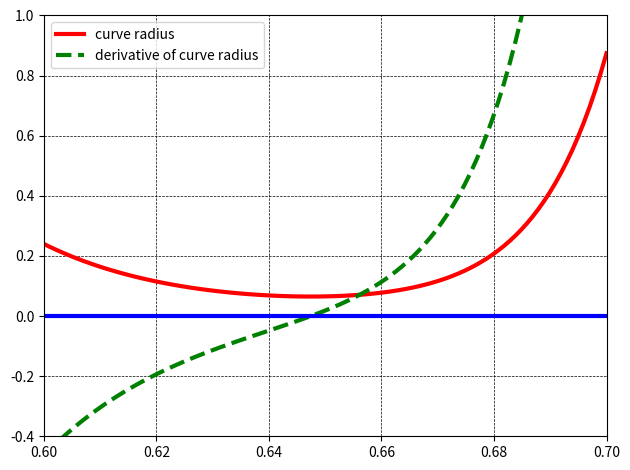
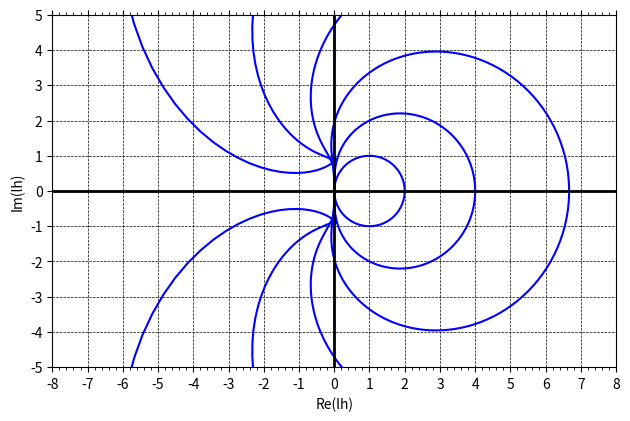
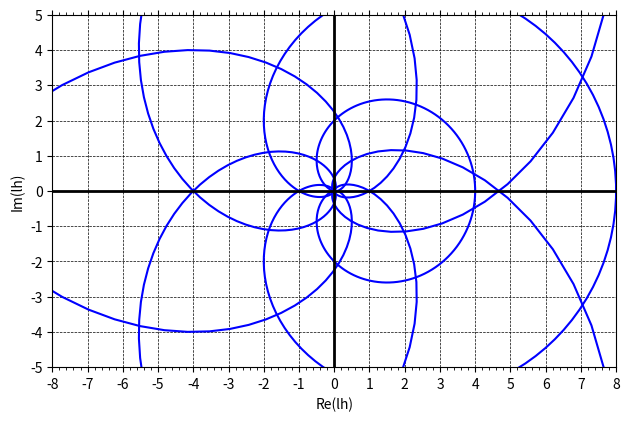
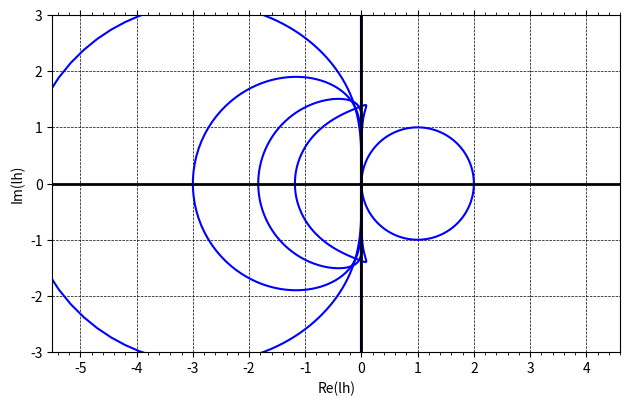
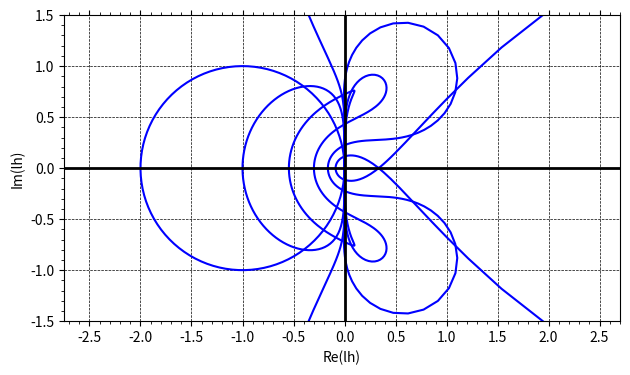
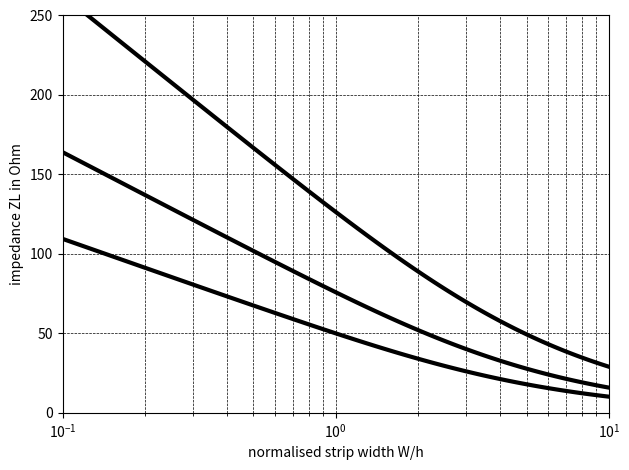
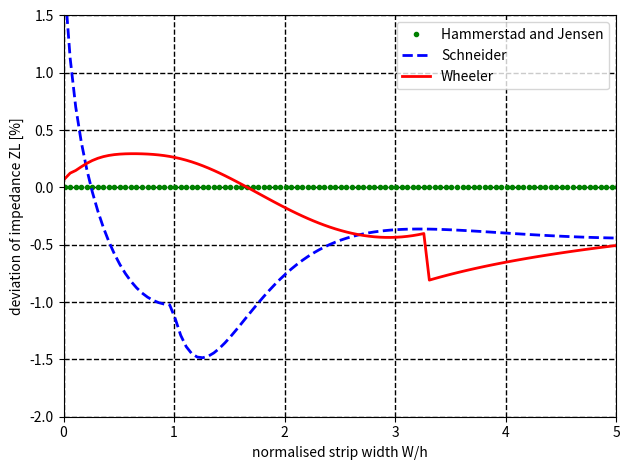
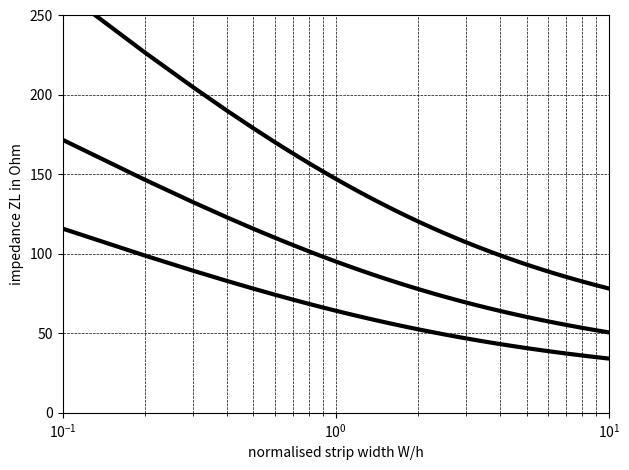

Recreate these plots in Python, in order.
#
# Copyright (C) 2004 Stefan Jahn <stefan@lkcc.org>
# Copyright (C) 2020 Guilherme Brondani Torri <guitorri@gmail.com>
#
# This is free software; you can redistribute it and/or modify
# it under the terms of the GNU General Public License as published by
# the Free Software Foundation; either version 2, or (at your option)
# any later version.
#
# This software is distributed in the hope that it will be useful,
# but WITHOUT ANY WARRANTY; without even the implied warranty of
# MERCHANTABILITY or FITNESS FOR A PARTICULAR PURPOSE.  See the
# GNU General Public License for more details.
#
# You should have received a copy of the GNU General Public License
# along with this package; see the file COPYING.  If not, write to
# the Free Software Foundation, Inc., 51 Franklin Street - Fifth Floor,
# Boston, MA 02110-1301, USA.
#

'''
Generate figures used on the Technical Papers document.
'''

import numpy as np
import matplotlib.pyplot as plt
from numpy import log, power, pi, exp, sqrt

# constants
Z0 = 376.73031346958504364963

def fig_radius(show=False):
    '''Chapter 3
    Fig curve radius of exponential diode curve and its derivative.
    '''
    Is = 1e-13
    Ut = 25e-3

    u  = np.linspace(0.6,0.7,100)
    i0 = Is * (exp(u/Ut) - 1)
    i1 = Is/Ut * exp(u/Ut)
    i2 = Is/Ut/Ut * exp(u/Ut)
    i3 = Is/Ut/Ut/Ut * exp(u/Ut)

    z0 = np.linspace(0,0,100)

    # eq [3.50]
    r0 = power(1 + power(i1, 2), 3/2) / i2

    # eq [3.51]
    r1 = 3/2*power( 1+power(i1, 2), 1/2 )*2*i1 / i2
    r1 = r1 +  power( 1+power(i1, 2), 3/2 ) / power(i2, 2)
    r1 = i2 * 3/2*power( 1+power(i1, 2), 1/2 )*2*i1*i2 - power(1+power(i1, 2), 3/2) * i3
    r1 = r1 / power(i2, 2)
    r1 = r1/20

    plt.figure()
    plt.plot(u, r0, "r-", label = "curve radius", linewidth = 3)
    plt.plot(u, r1, "g--", label = "derivative of curve radius", linewidth = 3)
    plt.plot(u, z0, "b", linewidth = 3)
    plt.xlim(0.6, 0.7)
    plt.ylim(-0.4, 1)
    plt.legend()
    plt.grid(True, which="both", color="k", linestyle="--", linewidth=0.5)
    plt.tight_layout()
    if show:
        plt.show()
    name = "radius.pdf"
    print('Save', name)
    plt.savefig(name)


def zpoly (b, a, z):
    '''The function computes the region of absolute stability based upon the
    coefficients 'a' and 'b' characterizing an integration method.  The
    given complex vector 'z' should be the unity circle.
    '''
    # go through complex vectorz
    area = np.zeros(len(z), dtype=complex)
    for k in range(len(z)):
      bsum = 0
      asum = 0
      # sum denominator polynomial
      for i in range(len(b)):
        bsum = bsum + b[i] * power(z[k], -i)
      # sum numerator polynomial
      for i in range(len(a)):
        asum = asum + a[i] * power(z[k], -i)
      if (bsum == 0):
        bsum = 1
      area[k] = - asum / bsum
    return(area)

def econst(b, a):
    '''The function computes the error constants, order and steps for the
    given linear multistep integration method characterized by the 'a'
    and 'b' coefficients.
    '''
    constants = np.zeros(len(a)+2)
    steps = 0
    for i in range(len(a)): # determine number of steps
      if (b[i] != 0 or a[i] != 0):
        steps += 1
    p = 0
    for i in range(len(a)): # determine highest coefficient index
      if (b[len(a)-1-i] != 0 or
          a[len(a)-1-i] != 0):
        p = len(a)-1 - i;
        break;

    coeff = 0          # check order of method
    q = 0
    while (abs(coeff) <= 1e-12):
      coeff = 0
      if (q == 0):
        # special C0 constant
        for i in np.arange(-1, p):
          coeff = coeff - a[i+1]

      elif (q == 1):
        # special C1 constant
        n = p - 1
        for i in np.arange(-1, n+1):
          coeff = coeff - b[i+1] * (n - i)**(q-1)
        for i in np.arange(-1, n+1):
          coeff = coeff - a[i+1] * (n - i)**(q)
      else:
        # usual Cq coefficient
        f = 1
        for i in np.arange(1, q):
          f = f * i
        n = p - 1
        for i in np.arange(-1, n):
          coeff = coeff - 1 / f * b[i+1] * (n - i)**(q-1)
        f = f * q
        for i in np.arange(-1, n):
          coeff = coeff - 1 / f * a[i+1] * (n - i)**(q)
      constants[q] = coeff
      q += 1
    print("order %i, error constant %.4f" %(q-2, coeff))
    return constants[0:-1]


def fig_stabgears(show=False):
    '''Chapter 6 - Fig 6.2 Gears
    Areas of absolute stability for order 1 to 6
    '''
    fig = plt.figure()
    ax = fig.add_subplot(111,aspect='equal')

    p = np.linspace (0, 2*pi, 200)
    z = exp (1j * p)

    G1 = np.array([[1, 0],[-1, 1]]) / 1
    G2 = np.array([[2, 0, 0],[-3, 4, -1]]) / 3
    G3 = np.array([[6, 0, 0, 0],[-11, 18, -9, 2]]) / 11
    G4 = np.array([[12, 0, 0, 0, 0],[-25, 48, -36, 16, -3]]) / 25
    G5 = np.array([[60, 0, 0, 0, 0, 0],[-137, 300, -300, 200, -75, 12]]) / 137
    G6 = np.array([[60, 0, 0, 0, 0, 0, 0],[-147, 360, -450, 400, -225, 72, -10]]) / 1

    Polynomials = [G1, G2, G3, G4, G5, G6]
    for i, G in enumerate(Polynomials):
        area = zpoly (G[0,:], G[1,:], z)
        print(f"GEARS{i+1} error constants:")
        np.set_printoptions(precision=5)
        print(econst(G[0,:], G[1,:]))
        ax.plot(np.real(area), np.imag(area))

    # setup figure
    ax.set_xlabel('Re(lh)')
    ax.set_ylabel('Im(lh)')
    ax.set_xlim(-8, 8)
    ax.set_ylim(-5, 5)
    ax.set_aspect('equal')
    for line in ax.get_lines(): line.set_color("blue")
    ax.axhline(linewidth=2, color='k')
    ax.axvline(linewidth=2, color='k')

    from matplotlib.ticker import (MultipleLocator, FormatStrFormatter,
                                   AutoMinorLocator)

    ax.xaxis.set_ticks_position('both')
    ax.xaxis.set_major_locator(MultipleLocator(base=1))
    ax.xaxis.set_minor_locator(AutoMinorLocator())

    ax.xaxis.set_ticks_position('both')
    ax.yaxis.set_major_locator(MultipleLocator(base=1))
    ax.tick_params(which='minor', length=2, color='k')

    plt.grid(True, which="major", color="k", linestyle="--", linewidth=0.5)
    plt.tight_layout()
    if(show):
        plt.show()
    name = "stabgear.pdf"
    print('Save', name)
    plt.savefig(name)

def fib_stabgearex(show=False):
    '''Stability regions of explicit Gear formulae.
    Not yet icluded in the technical manual
    '''
    fig = plt.figure()
    ax = fig.add_subplot(111,aspect='equal')

    p = np.linspace (0, 2*pi, 200)
    z = exp (1j * p)

    G1 = np.array([[0, 0, 0], [-1, 2, -1]])
    G2 = np.array([[0, 0, 0, 0], [-1, 3, -3, 1]])
    G3 = np.array([[0, 0, 0, 0, 0], [-1, 4, -6, 4, -1]])
    G4 = np.array([[0, 0, 0, 0, 0, 0], [-1, 5, -10, 10, -5, 1]])
    G5 = np.array([[0, 0, 0, 0, 0, 0, 0], [-1, 6, -15, 20, -15, 6, -1]])
    G6 = np.array([[0, 0, 0, 0, 0, 0, 0, 0], [-1, 7, -21, 35, -35, 21, -7, 1]])

    Polynomials = [G1, G2, G3, G4, G5, G6]
    for i, G in enumerate(Polynomials):
        area = zpoly (G[0,:], G[1,:], z)
        print(f"GEARS{i+1} error constants:")
        np.set_printoptions(precision=5)
        print(econst(G[0,:], G[1,:]))
        ax.plot(np.real(area), np.imag(area))

    # setup figure
    ax.set_xlabel('Re(lh)')
    ax.set_ylabel('Im(lh)')
    ax.set_xlim(-8, 8)
    ax.set_ylim(-5, 5)
    ax.set_aspect('equal')
    for line in ax.get_lines(): line.set_color("blue")
    ax.axhline(linewidth=2, color='k')
    ax.axvline(linewidth=2, color='k')

    from matplotlib.ticker import (MultipleLocator, FormatStrFormatter,
                                   AutoMinorLocator)

    ax.xaxis.set_ticks_position('both')
    ax.xaxis.set_major_locator(MultipleLocator(base=1))
    ax.xaxis.set_minor_locator(AutoMinorLocator())

    ax.xaxis.set_ticks_position('both')
    ax.yaxis.set_major_locator(MultipleLocator(base=1))
    ax.tick_params(which='minor', length=2, color='k')

    plt.grid(True, which="major", color="k", linestyle="--", linewidth=0.5)
    plt.tight_layout()
    if(show):
        plt.show()
    name = "stabgearex.pdf"
    print('Save', name)
    plt.savefig(name)

def fig_stabmoulton(show=False):
    '''Chapter 6 - Fig 6.3 Adams-Moulton
    Areas of absolute stability for order 1 to 6
    '''
    fig = plt.figure()
    ax = fig.add_subplot(111,aspect='equal')

    p = np.linspace (0, 2*pi, 200)
    z = exp (1j * p)

    M1 = np.array([[1, 0],[-1, 1]]) / 1
    M2 = np.array([[1, 1], [-2, 2]]) / 2
    M3 = np.array([[5, 8, -1], [-12, 12, 0]]) / 12
    M4 = np.array([[9, 19, -5, 1], [-24, 24, 0, 0]]) / 24
    M5 = np.array([[251, 646, -264, 106, -19], [-720, 720, 0, 0, 0]]) / 720
    M6 = np.array([[475, 1427, -798, 482, -173, 27], [-1440, 1440, 0, 0, 0, 0]]) / 1440

    Polynomials = [M1, M2, M3, M4, M5, M6]
    for i, M in enumerate(Polynomials):
        area = zpoly (M[0,:], M[1,:], z)
        print(f"AM{i+1} error constants:")
        np.set_printoptions(precision=5)
        print(econst(M[0,:], M[1,:]))
        ax.plot(np.real(area), np.imag(area))

    # setup figure
    ax.set_xlabel('Re(lh)')
    ax.set_ylabel('Im(lh)')
    ax.set_xlim(-5.5, 4.6)
    ax.set_ylim(-3, 3)
    ax.set_aspect('equal')
    for line in ax.get_lines(): line.set_color("blue")
    ax.axhline(linewidth=2, color='k')
    ax.axvline(linewidth=2, color='k')

    from matplotlib.ticker import (MultipleLocator, FormatStrFormatter,
                                   AutoMinorLocator)

    ax.xaxis.set_ticks_position('both')
    ax.xaxis.set_major_locator(MultipleLocator(base=1))
    ax.xaxis.set_minor_locator(AutoMinorLocator())

    ax.xaxis.set_ticks_position('both')
    ax.yaxis.set_major_locator(MultipleLocator(base=1))
    ax.tick_params(which='minor', length=2, color='k')

    plt.grid(True, which="major", color="k", linestyle="--", linewidth=0.5)
    plt.tight_layout()
    if(show):
        plt.show()
    name = "stabmoulton.pdf"
    print('Save', name)
    plt.savefig(name)


def fig_stabbashford(show=False):
    '''Chapter 6 - Fig 6.4 Adams-Bashford
    Areas of absolute stability for order 1 to 6
    '''
    fig = plt.figure()

    ax = fig.add_subplot(111,aspect='equal')

    p = np.linspace (0, 2*pi, 200)
    z = exp (1j * p)

    B1 = np.array([[0, 1], [-1, 1]]) / 1
    B2 = np.array([[0, 3, -1], [-2, 2, 0]]) / 2
    B3 = np.array([[0, 23, -16, 5], [-12, 12, 0, 0]]) / 12
    B4 = np.array([[0, 55, -59, 37, -9], [-24, 24, 0, 0, 0]]) / 24
    B5 = np.array([[0, 1901, -2774, 2616, -1274, 251], [-720, 720, 0, 0, 0, 0]]) / 720
    B6 = np.array([[0, 4277, -7923, 9982, -7298, 2877, -475], [-1440, 1440, 0, 0, 0, 0, 0]]) / 1440

    Polynomials = [B1, B2, B3, B4, B5, B6]
    for i, B in enumerate(Polynomials):
        area = zpoly (B[0,:], B[1,:], z)
        print(f"AB{i+1} error constants:")
        np.set_printoptions(precision=5)
        print(econst(B[0,:], B[1,:]))
        ax.plot(np.real(area), np.imag(area))

    # setup figure
    ax.set_xlabel('Re(lh)')
    ax.set_ylabel('Im(lh)')
    ax.set_xlim(-2.75, 2.7)
    ax.set_ylim(-1.5,1.5)
    ax.set_aspect('equal')
    for line in ax.get_lines(): line.set_color("blue")
    ax.axhline(linewidth=2, color='k')
    ax.axvline(linewidth=2, color='k')

    from matplotlib.ticker import (MultipleLocator, FormatStrFormatter,
                                   AutoMinorLocator)

    ax.xaxis.set_ticks_position('both')
    ax.xaxis.set_major_locator(MultipleLocator(base=0.5))
    ax.xaxis.set_minor_locator(AutoMinorLocator())

    ax.xaxis.set_ticks_position('both')
    ax.yaxis.set_minor_locator(AutoMinorLocator())
    ax.tick_params(which='minor', length=2, color='k')

    plt.grid(True, which="major", color="k", linestyle="--", linewidth=0.5)
    plt.tight_layout()
    if(show):
        plt.show()
    name = "stabbashford.pdf"
    print('Save', name)
    plt.savefig(name, bbox_inches='tight')

def zl_hamm_jen(u, er):
    '''Chapter 11
    Hammerstad and Jensen impedance formula
    '''
    # eq [11.16]
    a = 1 + 1 / 49 * log ( (power(u, 4) + power(u/52, 2)) / (power(u, 4) + 0.432) )
    a = a + 1 / 18.7 * log (1 + power(u/18.1, 3))
    # eq [11.17]
    b = 0.564 * power((er - 0.9) / (er + 3), 0.053)
    # eq [11.15]
    g = (er + 1) / 2 + (er - 1) / 2 * power( 1 + 10 / u, (-a * b))
    # eq [11.6]
    f = 6 + (2 * pi - 6) * exp ( -power( 30.666/u, 0.7528) )
    # eq [11.5]
    d = Z0 / 2 / pi * log ( f / u + sqrt(1 + power( 2/u, 2)) )
    zl = d / sqrt (g)
    return(zl)

def zl_schneider(u, er):
    '''Chapter 11
    Schneider impedance formula
    '''
    zl = np.zeros(len(u))
    # eq [11.14]
    g = (er + 1) / 2 + (er - 1) / 2 * power(1 + 10/u, -0.5)
    # eq [11.3]
    for i in range(len(u)):
        if (u[i] <= 1) :
            z = Z0 / pi / 2 * log (8/u[i] + u[i]/4)
        else:
            z = Z0 / (u[i] + 2.42 - 0.44 / u[i] + power(1 - 1/u[i], 6))
        zl[i] = z / sqrt(g[i])
    return(zl)

def zl_wheeler(u, er):
    '''Chapter 11
    Wheeler impedance formula
    '''
    zl = np.zeros(len(u))
    for i in range(len(u)):
      if (u[i] <= 3.3) :
          # eq [11.2]
          c = log ( 4 / u[i] + sqrt( power(4 / u[i], 2) + 2) )
          z = c - 0.5 * (er - 1) / (er + 1) * ( log (pi/2) + log (4/pi) / er )
          z = z * Z0 / pi / sqrt (2 * (er + 1))
      else :
          # eq [11.1]
          c = u[i] / 2 + log (4) / pi
          c = c + (er + 1) / 2 / pi / er * log (pi/2 * np.e * (u[i] / 2 + 0.94))
          c = c + (er - 1) / 2 / pi / power(er, 2) * log (np.e * power(pi, 2) / 16)
          z = Z0 / 2 / sqrt (er) / c
          #z = z + 0.098456; % minimal correction
      zl[i] = z
    return(zl)


def fig_mszl(show=False):
    '''Chapter 11
    Characteristic impedance as approximated by Hammerstad and Jensen
    '''
    u = np.linspace(0.1, 10.1, 101)
    k = np.array([1, 2.1, 2.5, 3.78, 9.8, 12.9, 16])
    k = np.array([1, 3.78, 9.5])
    plt.figure()
    for n in range(len(k)):
        er = k[n]
        zl = zl_hamm_jen(u, er)
        plt.semilogx(u, zl, color="k", linewidth=3)

    plt.xlabel("normalised strip width W/h")
    plt.ylabel("impedance ZL in Ohm")
    plt.grid(True, which="both", color="k", linestyle="--", linewidth=0.5)
    plt.xlim(1e-1, 1e1)
    plt.ylim(0, 250)
    plt.tight_layout()
    if show:
        plt.show()
    name = "mszl.pdf"
    print('Save', name)
    plt.savefig(name)

def fig_mscomparezl(show=False):
    '''Chapter 11
    Comparizon of impedance formulas
    '''
    u = np.linspace(0.01, 5.01, 101)
    er = 9.8

    plt.figure()

    zl = zl_hamm_jen(u, er)
    zlref = zl
    lbl = "Hammerstad and Jensen"
    plt.plot(u, (zl - zlref)/zlref * 100, '.', label=lbl, color="g", linewidth=2)

    zl2 = zl_schneider(u, er)
    lbl="Schneider"
    plt.plot(u, (zl2 - zlref)/zlref * 100, '--', label=lbl, color="b", linewidth=2)

    zl3 = zl_wheeler(u, er)
    lbl="Wheeler"
    plt.plot(u, (zl3 - zlref)/zlref * 100, label=lbl , color="r", linewidth=2)

    plt.xlabel("normalised strip width W/h")
    plt.ylabel("deviation of impedance ZL [%]")
    plt.xlim(0, 5)
    plt.ylim(-2, 1.5)
    plt.legend()
    plt.grid(True, which="both", color="k", linestyle="--", linewidth=1)
    plt.tight_layout()
    if show:
        plt.show()
    name = "mscomparezl.pdf"
    print('Save', name)
    plt.savefig(name)

def Kapprox(x):
    '''The function computes the K/K' approximation in the argument
    interval [0;1].  The interval is splitted at 1/sqrt(2).
    '''
    k = np.zeros(len(x))
    for n in range(len(x)):
        if (x[n] < 1 / sqrt(2)):
            a = sqrt (1 - x[n]**2)
            k[n] = pi / (log (2 * (1 + sqrt(a)) / (1 - sqrt(a))))
        else:
            a = x[n]
            k[n] = (log (2 * (1 + sqrt(a)) / (1 - sqrt(a)))) / pi
    return(k)

def fig_coplanarzl(show=False):
    u = np.linspace(0.1,10.1,101)
    k = np.array([1, 2.1, 2.5, 3.78, 9.8, 12.9, 16])
    k = np.array([1, 3.78, 9.5])

    plt.figure()
    for n in range(len(k)):
        er = (k[n] + 1) / 2
        a  = 1 / (1 + 2 / u)
        d  = Z0 / 4 / Kapprox(a)
        zl = d / sqrt (er)
        plt.semilogx(u, zl, color="k", linewidth=3)

    plt.xlabel("normalised strip width W/h")
    plt.ylabel("impedance ZL in Ohm")
    plt.grid(True, which="both", color="k", linestyle="--", linewidth=0.5)
    plt.xlim(1e-1, 1e1)
    plt.ylim(0, 250)
    plt.tight_layout()
    if show:
        plt.show()
    name = "coplanarzl.pdf"
    print('Save', name)
    plt.savefig(name)


# Generate and figures
if __name__ == "__main__":
  show = False

  # Chapter 3
  fig_radius(show)
  # Chapter 6
  fig_stabgears(show)
  fib_stabgearex(show)# not yet used in technical.pdf
  fig_stabmoulton(show)
  fig_stabbashford(show)
  # Chapter 11
  fig_mszl(show)
  fig_mscomparezl(show)
  # Chapter 12
  fig_coplanarzl(show)
